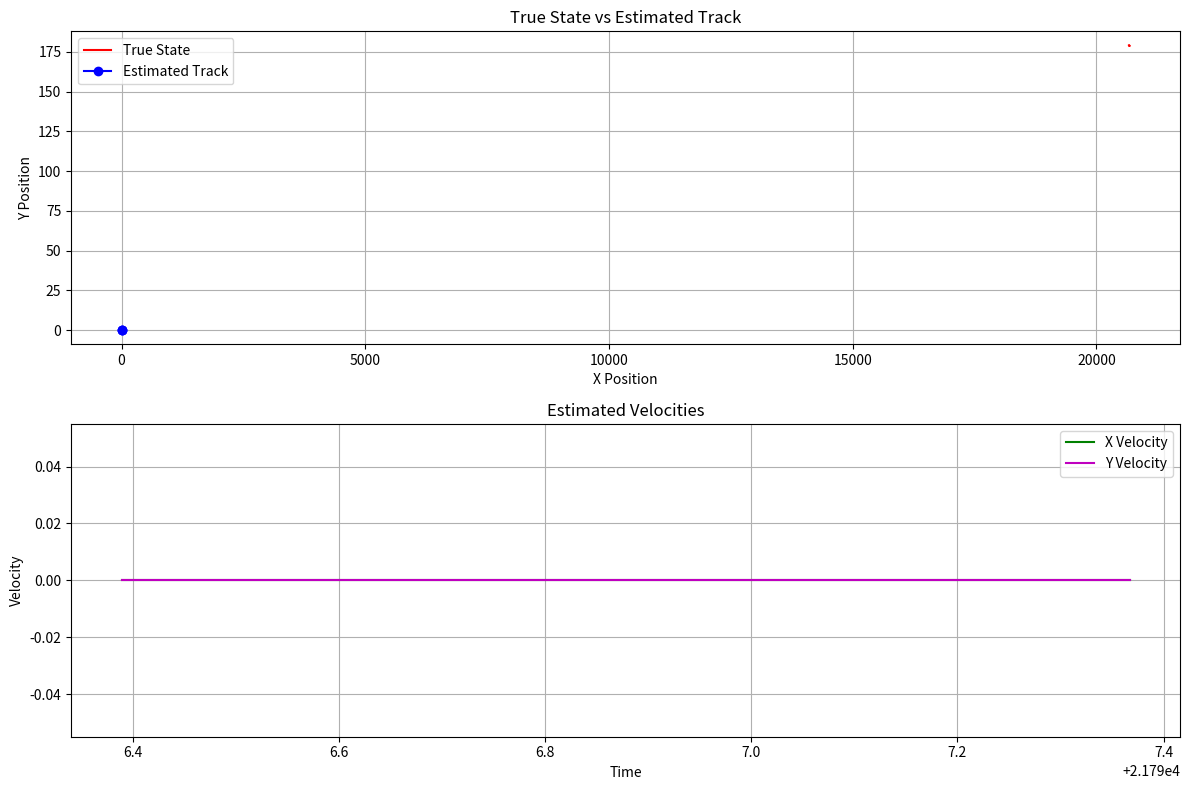

Reproduce this figure in Python.
import numpy as np
import matplotlib.pyplot as plt

class KalmanFilter:
    def __init__(self, initial_state, initial_covariance, process_noise_covariance, measurement_noise_covariance):
        self.state = initial_state
        self.covariance = initial_covariance
        self.process_noise_covariance = process_noise_covariance
        self.measurement_noise_covariance = measurement_noise_covariance

    def predict(self, dt):
        # Prediction step
        # Assuming constant velocity model
        F = np.array([[1, dt, 0, 0, 0, 0],
                      [0, 1, 0, 0, 0, 0],
                      [0, 0, 1, dt, 0, 0],
                      [0, 0, 0, 1, 0, 0],
                      [0, 0, 0, 0, 1, dt],
                      [0, 0, 0, 0, 0, 1]])

        self.Q = np.dot(self.process_noise_covariance, 20)  # Assuming plant noise is 20
        self.covariance = np.dot(np.dot(F, self.covariance), F.T) + self.Q

    def measurement_association(self, measurement):
        # Measurement association step
        # Assuming only one measurement for simplicity
        z = measurement
        H = np.array([[1, 0, 0, 0, 0, 0],
                      [0, 0, 1, 0, 0, 0]])

        self.S = self.measurement_noise_covariance + np.dot(np.dot(H, self.covariance), H.T)
        self.K = np.dot(np.dot(self.covariance, H.T), np.linalg.inv(self.S))
        self.Inn = z - np.dot(H, self.state)
        self.Sf = self.state + np.dot(self.K, self.Inn)
        self.covariance = self.covariance + np.dot(np.dot(self.K, H), self.covariance)
        self.state = self.Sf  # Update state with the filtered state

def jpda_association(filters, measurements, association_threshold):
    num_filters = len(filters)
    num_measurements = len(measurements)
    associations = []

    # Perform association
    for j in range(num_measurements):
        max_likelihood = 0
        max_index = -1
        for i, kf in enumerate(filters):
            z = measurements[j]
            H = np.array([[1, 0, 0, 0, 0, 0],
                          [0, 0, 1, 0, 0, 0]])
            S = kf.measurement_noise_covariance + np.dot(np.dot(H, kf.covariance), H.T)
            innov = z - np.dot(H, kf.state)
            likelihood = 1 / np.sqrt(np.linalg.det(2 * np.pi * S)) * np.exp(-0.5 * np.dot(np.dot(innov.T, np.linalg.inv(S)), innov))
            if np.isscalar(likelihood) and likelihood > max_likelihood:
                max_likelihood = likelihood
                max_index = i
        if max_likelihood > association_threshold:
            associations.append(max_index)
        else:
            associations.append(None)

    return associations

# New inputs
inputs = """
20665.41 178.8938 1.7606 21795.857
20666.14 178.9428 1.7239 21796.389
20666.49 178.8373 1.71 21796.887
20666.46 178.9346 1.776 21797.367
20667.39 178.9166 1.8053 21797.852
20679.63 178.8026 2.3944 21798.961
... (the rest of the inputs)
"""

lines = inputs.strip().split('\n')
measurements = []
for i, line in enumerate(lines[1:], 1):
    values = line.split()
    try:
        measurements.append([float(value) for value in values])
    except ValueError as e:
        print(f"Error in line {i}: {e}")

measurements = np.array(measurements)

# Initialize Kalman filter
initial_state = np.array([[0], [0], [0], [0], [0], [0]])  # Initial state: [x, x_dot, y, y_dot, azimuth, elevation]
initial_covariance = np.eye(6)  # Initial covariance matrix
process_noise_covariance = np.eye(6) * 0.01  # Process noise covariance
measurement_noise_covariance = np.eye(2) * 0.1  # Measurement noise covariance

filters = [KalmanFilter(initial_state, initial_covariance, process_noise_covariance, measurement_noise_covariance) for _ in range(3)]

# JPDA association
association_threshold = 0.5
associations = jpda_association(filters, measurements, association_threshold)

# Plotting
true_states = measurements[:, :2]
estimated_states = []
estimated_velocities = []

for i, kf in enumerate(filters):
    time = measurements[i, 3]  # Get the time from the measurement
    dt = time - measurements[i-1, 3] if i > 0 else 0  # Calculate time difference
    kf.predict(dt)
    if associations[i] is not None:
        kf.measurement_association(np.array([[measurements[associations[i], 0]], [measurements[associations[i], 2]]]))
    estimated_states.append([time, kf.state[0][0], kf.state[2][0]])
    estimated_velocities.append([time, kf.state[1][0], kf.state[3][0]])

estimated_states = np.array(estimated_states)
estimated_velocities = np.array(estimated_velocities)

plt.figure(figsize=(12, 8))
plt.subplot(2, 1, 1)
plt.plot(true_states[:, 0], true_states[:, 1], 'r-', label='True State')
plt.plot(estimated_states[:, 1], estimated_states[:, 2], 'bo-', label='Estimated Track')
plt.xlabel('X Position')
plt.ylabel('Y Position')
plt.title('True State vs Estimated Track')
plt.legend()
plt.grid(True)

plt.subplot(2, 1, 2)
plt.plot(estimated_velocities[:, 0], estimated_velocities[:, 1], 'g-', label='X Velocity')
plt.plot(estimated_velocities[:, 0], estimated_velocities[:, 2], 'm-', label='Y Velocity')
plt.xlabel('Time')
plt.ylabel('Velocity')
plt.title('Estimated Velocities')
plt.legend()
plt.grid(True)

plt.tight_layout()
plt.show()
